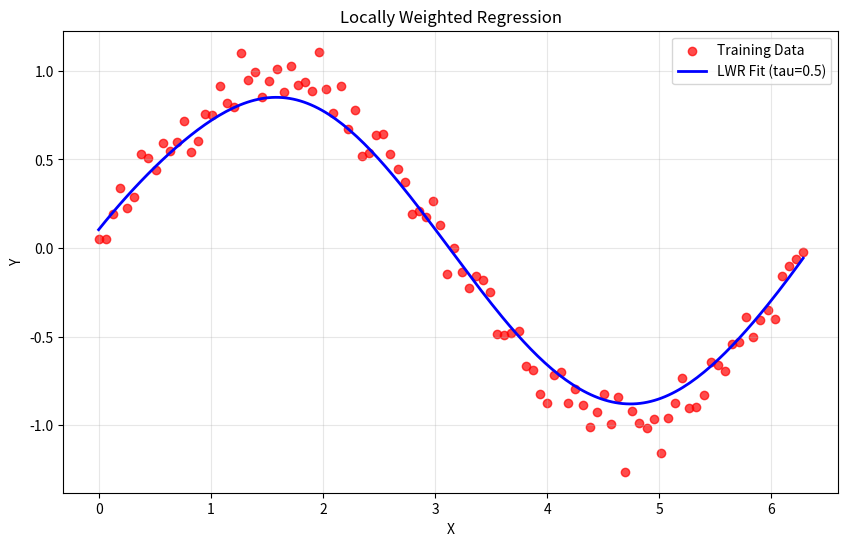

Generate this figure with matplotlib:


import numpy as np
import matplotlib.pyplot as plt

# Gaussian Kernel
def kernel(x, xi, tau):
    return np.exp(-np.sum((x - xi) ** 2) / (2 * tau ** 2))

# Locally Weighted Regression
def lwr(x, X, y, tau):

    W = np.diag([kernel(x, X[i], tau) for i in range(len(X))])

    theta = np.linalg.inv(X.T @ W @ X) @ X.T @ W @ y

    return x @ theta

# Generate dataset
np.random.seed(42)

x = np.linspace(0, 2 * np.pi, 100)
y = np.sin(x) + 0.1 * np.random.randn(100)

# Add bias term
X = np.c_[np.ones(x.shape), x]

# Test data
x_test = np.linspace(0, 2 * np.pi, 200)
X_test = np.c_[np.ones(x_test.shape), x_test]

tau = 0.5

# Predictions
y_pred = np.array([lwr(i, X, y, tau) for i in X_test])

# Plot
plt.figure(figsize=(10, 6))

plt.scatter(x, y,
            color='red',
            label='Training Data',
            alpha=0.7)

plt.plot(x_test, y_pred,
         color='blue',
         label='LWR Fit (tau=0.5)',
         linewidth=2)

plt.xlabel('X')
plt.ylabel('Y')
plt.title('Locally Weighted Regression')

plt.legend()
plt.grid(alpha=0.3)

plt.show()
